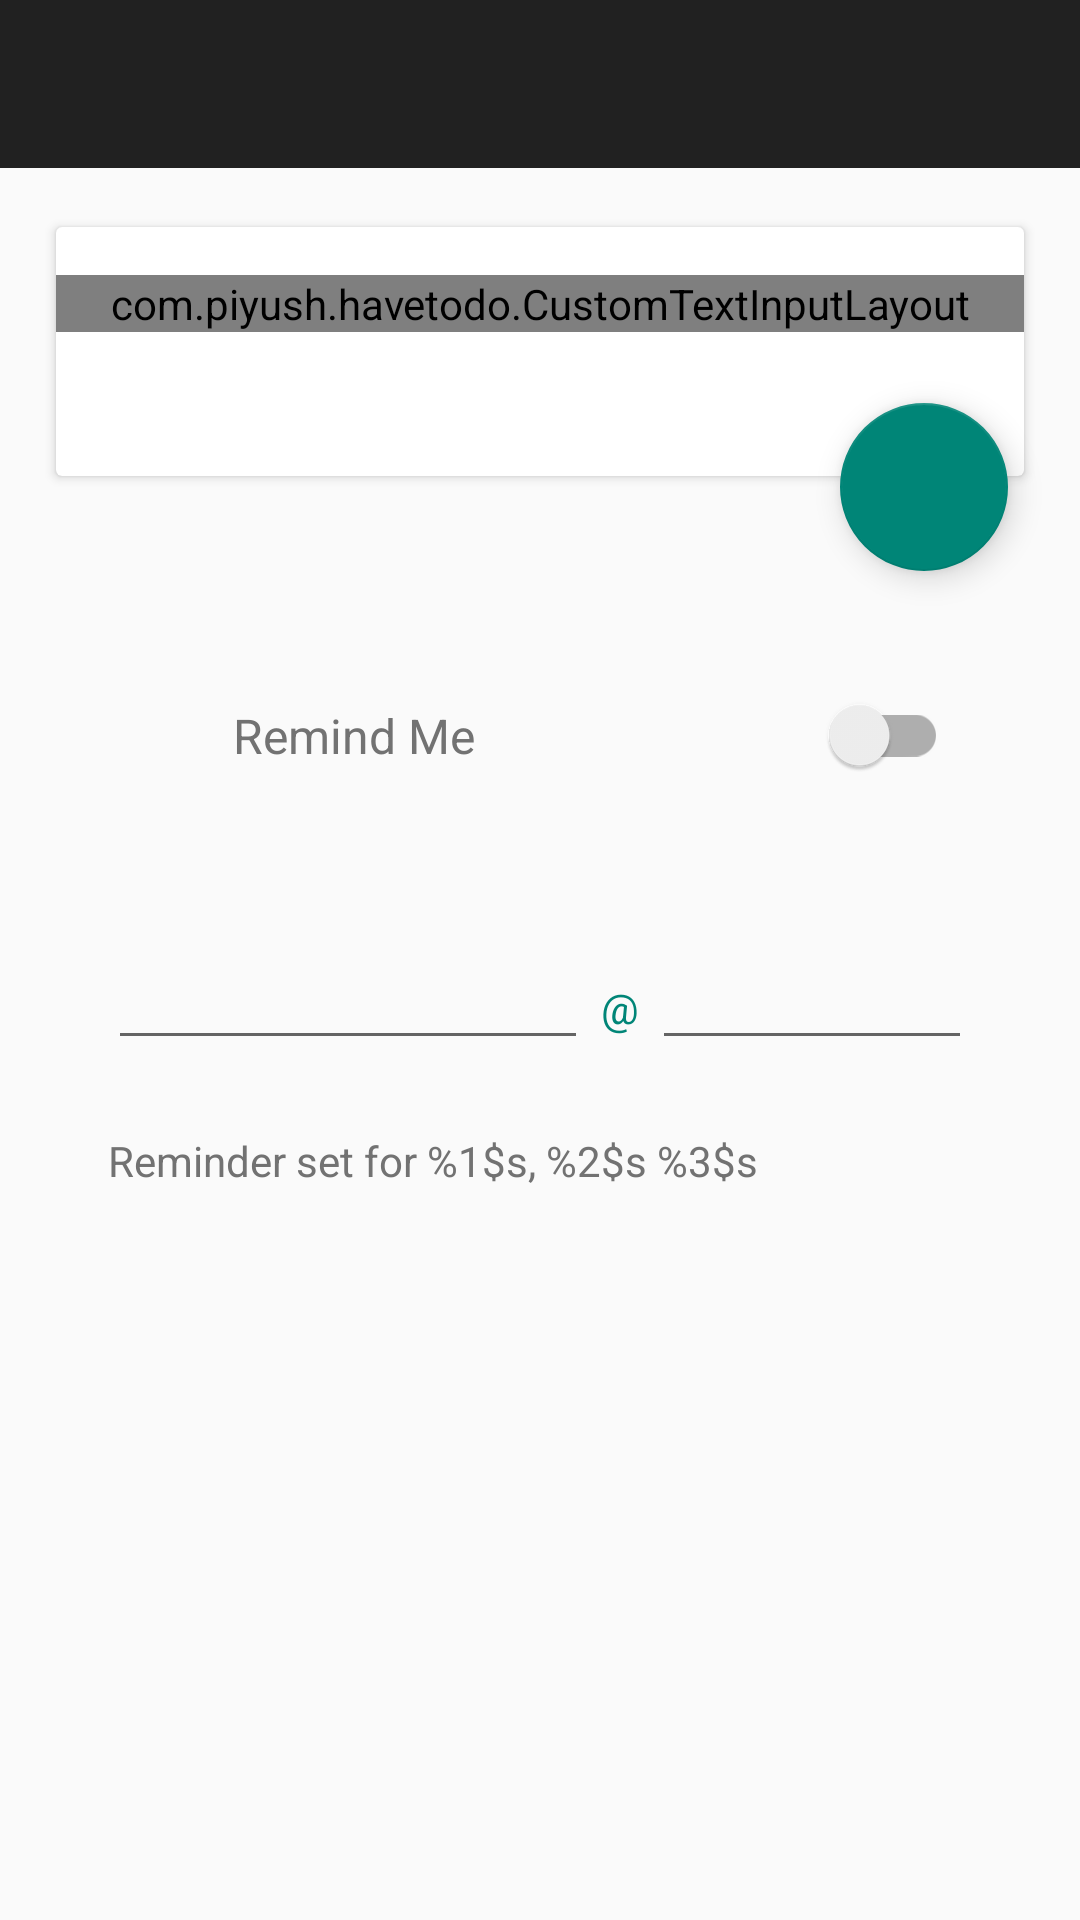

Reconstruct the res/layout file that produces this screen, plus the resources it refers to.
<!-- AndroidManifest.xml: application theme AppTheme -->
<!-- res/layout/activity_add.xml -->
<?xml version="1.0" encoding="utf-8"?>
<android.support.design.widget.CoordinatorLayout xmlns:android="http://schemas.android.com/apk/res/android"
    xmlns:app="http://schemas.android.com/apk/res-auto"
    xmlns:tools="http://schemas.android.com/tools"
    android:layout_width="match_parent"
    android:layout_height="match_parent"
    tools:context="com.piyush.havetodo.AddActivity">

    <android.support.v7.widget.Toolbar xmlns:tools="http://schemas.android.com/tools"
        xmlns:app="http://schemas.android.com/apk/res-auto"
        tools:ignore="MissingPrefix"
        xmlns:android="http://schemas.android.com/apk/res/android"
        android:id="@+id/toolbar_addtodo"
        android:minHeight="?attr/actionBarSize"
        android:background="?attr/colorPrimary"
        android:layout_width="match_parent"
        android:layout_height="wrap_content"
        app:theme="@style/ThemeOverlay.AppCompat.Dark.ActionBar"
        app:popupTheme="@style/ThemeOverlay.AppCompat.Light" />
        <RelativeLayout
            android:layout_marginTop="?android:attr/actionBarSize"
            android:layout_width="match_parent"
            android:layout_height="wrap_content">

            <android.support.v7.widget.CardView
                app:cardUseCompatPadding="true"
                android:id="@+id/cv1"
                android:layout_marginStart="16dp"
                android:layout_marginEnd="16dp"
                android:layout_marginTop="16dp"
                android:layout_width="match_parent"
                android:layout_height="wrap_content">

                <com.piyush.havetodo.CustomTextInputLayout
                    android:layout_marginBottom="48dp"
                    app:hintTextAppearance="@style/FloatingLabelTextAppearance"
                    android:id="@+id/toDoCustomTextInput"
                    android:gravity="center"
                    android:layout_marginTop="16dp"
                    android:layout_width="match_parent"
                    android:layout_height="wrap_content">
                    <EditText
                        android:layout_marginTop="24dp"
                        android:id="@+id/editToDo"
                        android:hint="@string/title"
                        android:padding="16dp"
                        android:inputType="textAutoCorrect|textCapSentences|textMultiLine"
                        android:maxLines="5"
                        android:scrollbars="vertical"
                        android:gravity="start"
                        android:layout_marginRight="32dp"
                        android:layout_marginLeft="32dp"
                        android:layout_width="match_parent"
                        android:layout_height="wrap_content" />

                </com.piyush.havetodo.CustomTextInputLayout>
            </android.support.v7.widget.CardView>
            <LinearLayout
                android:layout_below="@+id/cv1"
                android:id="@+id/containerLayout"
                android:layout_width="match_parent"
                android:orientation="vertical"
                android:layout_height="match_parent">

                <LinearLayout
                    android:orientation="horizontal"
                    android:gravity="center"
                    android:layout_marginTop="64dp"
                    android:layout_marginLeft="36dp"
                    android:layout_marginRight="36dp"
                    android:layout_width="match_parent"
                    android:layout_height="wrap_content">

                    <ImageButton
                        android:layout_weight=".4"
                        android:background="@android:color/transparent"
                        android:id="@+id/clockImg"
                        android:padding="8dp"
                        android:src="@drawable/icon_add_reminder_grey"
                        android:layout_width="0dp"
                        android:layout_height="wrap_content"
                        tools:ignore="ContentDescription" />

                    <TextView
                        android:gravity="start"
                        android:paddingLeft="8dp"
                        android:paddingRight="8dp"
                        android:paddingTop="8dp"
                        android:paddingBottom="8dp"
                        android:id="@+id/remindTxt"
                        android:text="@string/remind_me"
                        android:textSize="16sp"
                        android:textColor="@color/secondary_text"
                        android:layout_weight="2"
                        android:layout_width="0dp"
                        android:layout_height="wrap_content" />

                    <android.support.v7.widget.SwitchCompat
                        android:id="@+id/dateSwitch"
                        android:layout_gravity="center"
                        android:padding="8dp"
                        android:gravity="center"
                        android:layout_weight="1"
                        android:layout_width="0dp"
                        android:layout_height="wrap_content" />

                </LinearLayout>
                <LinearLayout
                    android:id="@+id/setDateLayout"
                    android:layout_marginTop="24dp"
                    android:animateLayoutChanges="true"
                    android:layout_width="match_parent"
                    android:layout_marginLeft="36dp"
                    android:layout_marginRight="36dp"
                    android:orientation="vertical"
                    android:layout_height="wrap_content">

                    <LinearLayout
                        android:paddingTop="24dp"
                        android:paddingBottom="24dp"
                        android:layout_width="match_parent"
                        android:gravity="top"
                        android:layout_height="wrap_content">

                        <EditText
                            android:id="@+id/editDate"
                            android:gravity="center"
                            android:textIsSelectable="false"
                            android:focusable="false"
                            android:focusableInTouchMode="false"
                            android:layout_weight="1.5"
                            android:layout_width="0dp"
                            android:layout_height="wrap_content"
                            tools:ignore="LabelFor,TextFields" />
                        <TextView
                            android:text="@string/at"
                            android:padding="4dp"
                            android:textColor="?attr/colorAccent"
                            android:gravity="center"
                            android:layout_weight=".2"
                            android:layout_width="0dp"
                            android:layout_height="wrap_content" />
                        <EditText
                            android:id="@+id/editTime"
                            android:focusable="false"
                            android:focusableInTouchMode="false"
                            android:gravity="center"
                            android:textIsSelectable="false"
                            android:layout_weight="1"
                            android:layout_width="0dp"
                            android:layout_height="wrap_content"
                            tools:ignore="LabelFor,TextFields" />
                    </LinearLayout>

                    <TextView
                        android:id="@+id/tvViewTime"
                        android:textSize="14sp"
                        android:gravity="start"
                        android:text="@string/remind_date_and_time"
                        android:textColor="@color/secondary_text"
                        android:layout_width="match_parent"
                        android:layout_height="wrap_content" />

                </LinearLayout>

            </LinearLayout>

        </RelativeLayout>
        <android.support.design.widget.FloatingActionButton
            android:id="@+id/addToDoFab"
            android:layout_marginEnd="24dp"
            android:src="@drawable/icon_ok"
            android:layout_height="wrap_content"
            app:layout_anchor="@id/cv1"
            app:layout_anchorGravity="bottom|right"
            app:fabSize="normal"
            android:layout_width="wrap_content" />

</android.support.design.widget.CoordinatorLayout>
<!-- resources referenced by this layout -->
<resources>
  <color name="secondary_text">#727272</color>
  <string name="at">\@</string>
  <string name="remind_date_and_time">Reminder set for %1$s, %2$s %3$s</string>
  <string name="remind_me">Remind Me</string>
  <string name="title">Have To Do…</string>
  <style name="FloatingLabelTextAppearance" parent="TextAppearance.AppCompat">
          <item name="android:textColor">@android:color/darker_gray</item>
      </style>
  <style name="AppTheme" parent="Theme.AppCompat.Light.DarkActionBar">
          
          <item name="android:windowActionBar">false</item>
      </style>
</resources>
